Photos from the image-classification dataset "Real-Overexp" in the GitHub repository aCoderChild/adenoid_segmentation. Its 2 classes are: normal frames, overexposed.

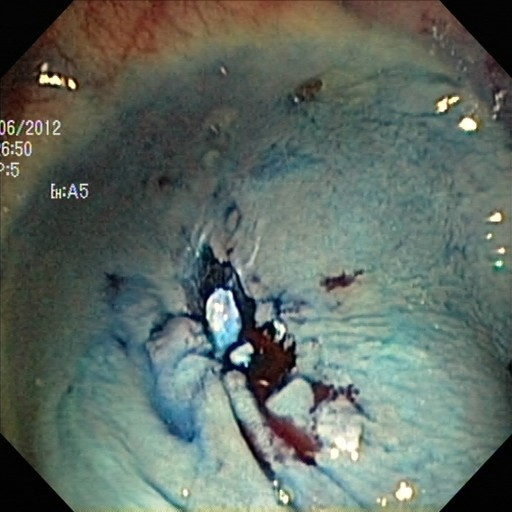
Label: normal frames

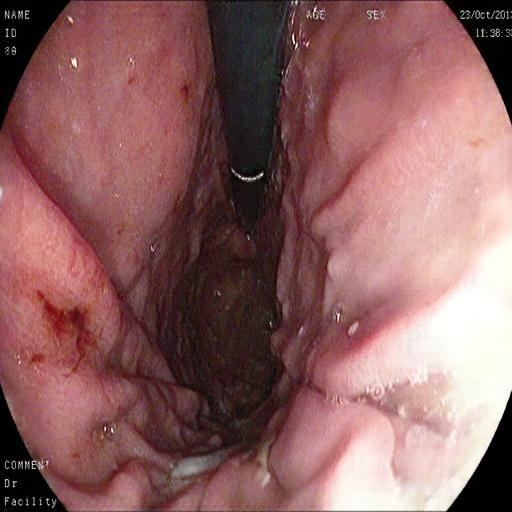
Label: overexposed

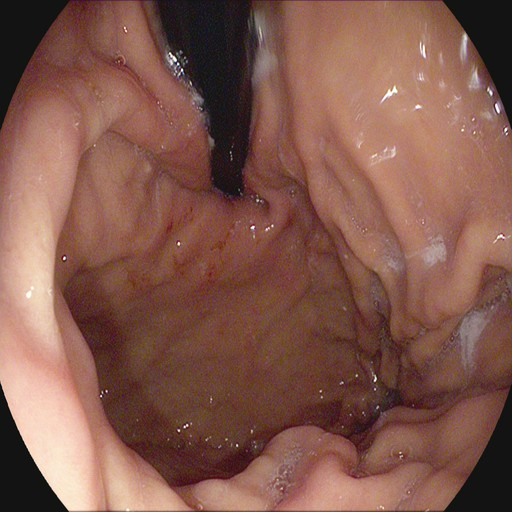
Label: normal frames

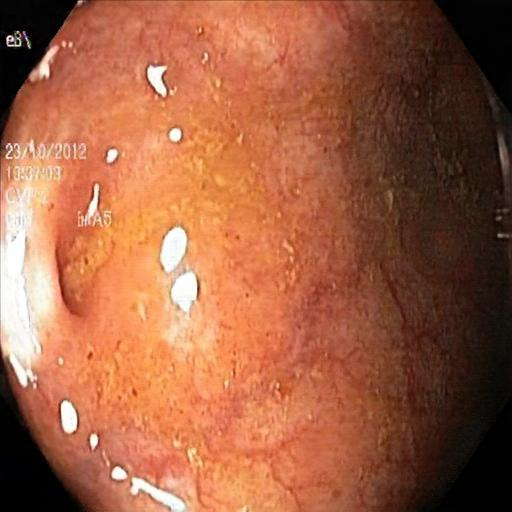
Label: overexposed

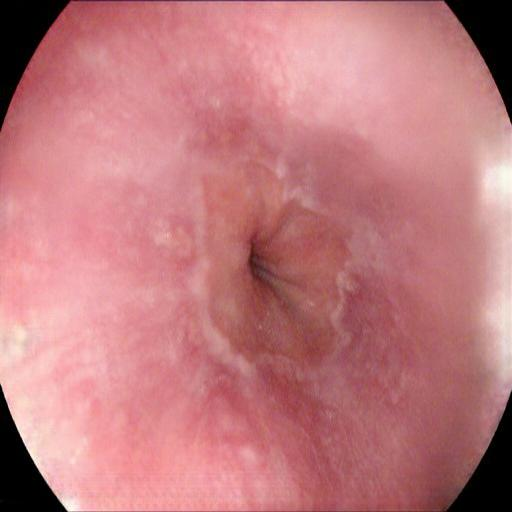
Label: overexposed

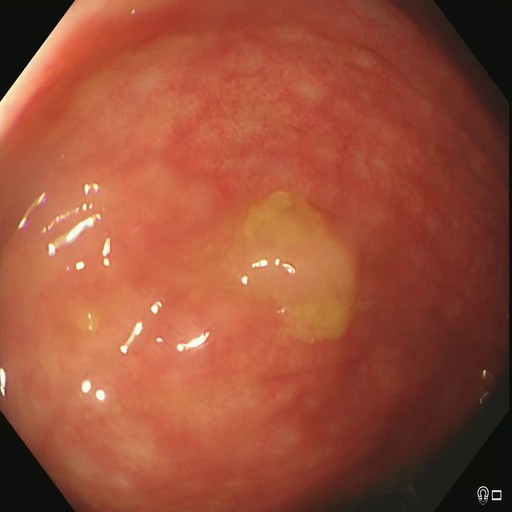
Label: normal frames
